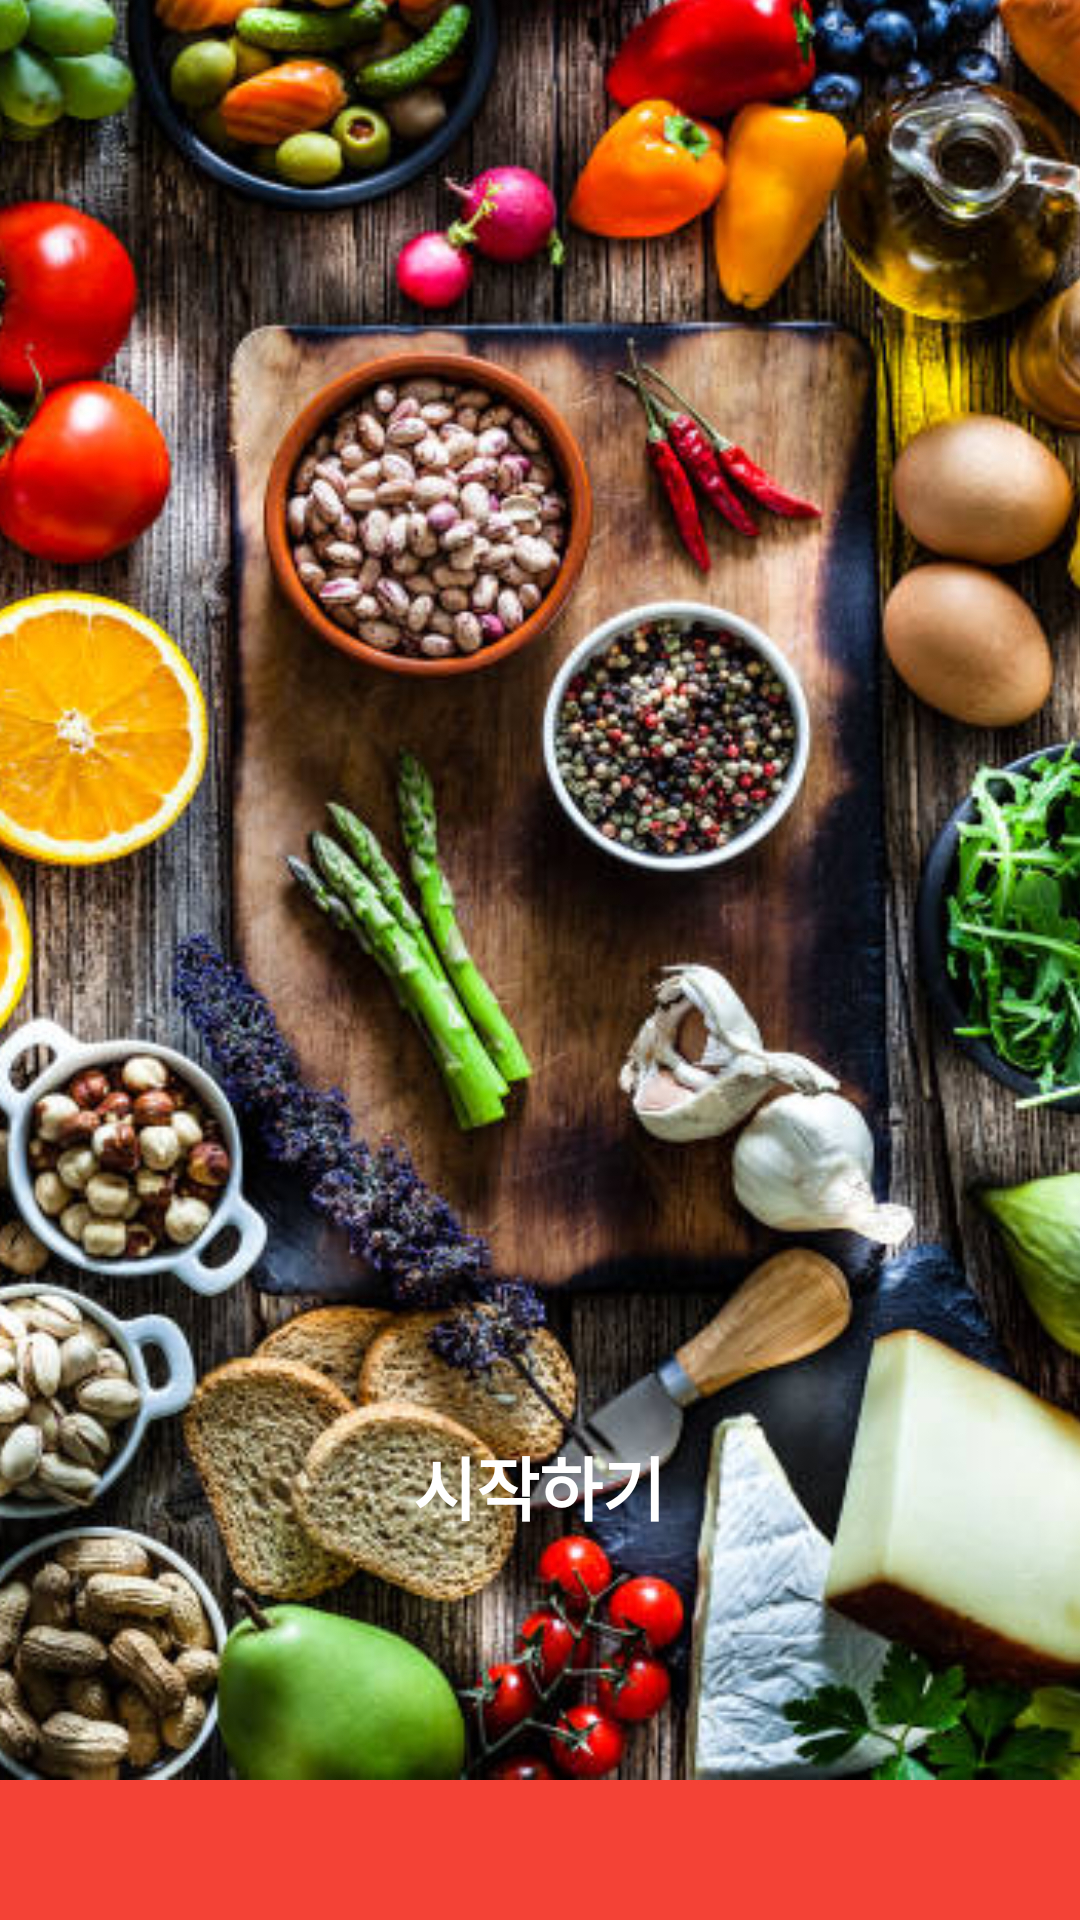

Reconstruct the res/layout file that produces this screen, plus the resources it refers to.
<!-- AndroidManifest.xml: application theme Theme.MyApplication -->
<!-- res/layout/user_mainscreen.xml -->
<?xml version="1.0" encoding="utf-8"?>
<androidx.constraintlayout.widget.ConstraintLayout xmlns:android="http://schemas.android.com/apk/res/android"
    xmlns:app="http://schemas.android.com/apk/res-auto"
    xmlns:tools="http://schemas.android.com/tools"
    android:layout_width="match_parent"
    android:layout_height="match_parent"
    tools:context=".Start_Screen">


    <ImageView
        android:id="@+id/imageView4"
        android:layout_width="419dp"
        android:layout_height="738dp"
        android:background="#F44336"
        app:layout_constraintBottom_toBottomOf="parent"
        app:layout_constraintEnd_toEndOf="parent"
        app:layout_constraintHorizontal_bias="0.4"
        app:layout_constraintStart_toStartOf="parent"
        app:layout_constraintTop_toTopOf="parent"
        app:layout_constraintVertical_bias="0.925"
        app:srcCompat="@drawable/mainscreen" />

    <Button
        android:id="@+id/main_start"
        android:layout_width="216dp"
        android:layout_height="76dp"
        android:background="@drawable/btn_tema"
        android:ellipsize="middle"
        android:fontFamily="casual"
        android:text="시작하기"
        android:textAppearance="@style/TextAppearance.AppCompat.Body1"
        android:textColor="#FFFFFF"
        android:textSize="23sp"
        android:textStyle="bold"
        android:visibility="visible"
        app:layout_constraintBottom_toBottomOf="parent"
        app:layout_constraintEnd_toEndOf="parent"
        app:layout_constraintHorizontal_bias="0.497"
        app:layout_constraintStart_toStartOf="parent"
        app:layout_constraintTop_toTopOf="parent"
        app:layout_constraintVertical_bias="0.815" />

</androidx.constraintlayout.widget.ConstraintLayout>
<!-- resources referenced by this layout -->
<resources>
  <!-- drawable mainscreen: jpg bitmap (drawable, 86450 bytes) -->
  <style name="Theme.MyApplication" parent="Theme.AppCompat.Light">
          
          <item name="colorPrimary">@color/purple_500</item>
          <item name="colorPrimaryVariant">@color/purple_700</item>
          <item name="colorOnPrimary">@color/white</item>
          
          <item name="colorSecondary">@color/teal_200</item>
          <item name="colorSecondaryVariant">@color/teal_700</item>
          <item name="colorOnSecondary">@color/black</item>
          
          <item name="android:statusBarColor" tools:targetApi="l">?attr/colorPrimaryVariant</item>
          
      </style>
  <color name="purple_500">#FF6200EE</color>
  <color name="purple_700">#FF3700B3</color>
  <color name="white">#FFFFFFFF</color>
  <color name="teal_200">#FF03DAC5</color>
  <color name="teal_700">#FF018786</color>
  <color name="black">#FF000000</color>
</resources>
